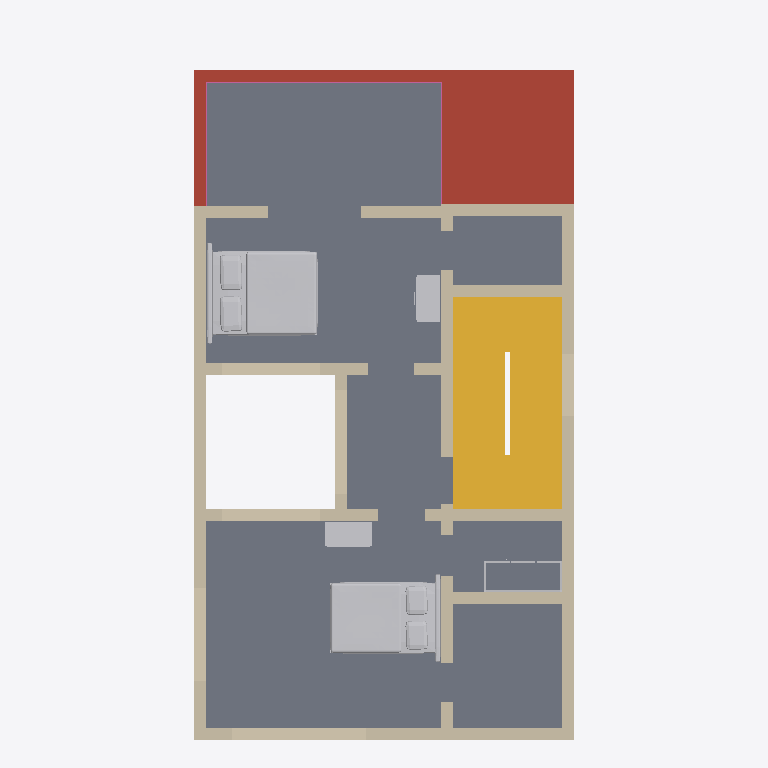
Plan cut of the same IFC building model at storey 'First floor' (level 3.15 m, cut at 4.55 m), seen from above with north up, elements coloured by IFC class: 26 walls (beige), 5 other elements (light grey), 1 slab (grey), 1 stair (yellow), 1 roof (red-brown), 1 railing (pink). Cut surfaces are drawn darker.
Extent 7.3 m × 13.8 m × 6.5 m (x, y, z). Storeys (2): Ground floor at 0.00 m; First floor at 3.15 m. Elements (76): 59 IfcWall, 11 IfcFurnishingElement, 4 IfcSlab, 1 IfcRailing, 1 IfcStair.

HEADER;
FILE_DESCRIPTION(('ViewDefinition [DesignTransferView]','PRELIMINARY - ENGINEER TO REVIEW'),'2;1');
FILE_NAME('FloorForge.ifc','2026-09-06T00:00:00',('FloorForge'),('FloorForge'),'FloorForge 0.2','FloorForge','');
FILE_SCHEMA(('IFC4'));
ENDSEC;
DATA;
#12=IFCPROJECT('2a2_X_ZHvSyuOfiZys31j4',$,'The Long House','PRELIMINARY - ENGINEER TO REVIEW - NOT FOR CONSTRUCTION',$,$,$,(#6),#11);
#13=IFCSITE('0IND1MtDfK1AbQ2nKV0Yfj',$,'Unsurveyed plot',$,$,#3,$,$,.ELEMENT.,$,$,$,$,$);
#14=IFCBUILDING('3d_qio$hPPbRLetmFAJFuc',$,'Preliminary house',$,$,#3,$,$,.ELEMENT.,$,$,$);
#20=IFCBUILDINGSTOREY('0HSym5oLvSJeN0iAUrC7hc',$,'Ground floor',$,$,#19,$,$,.ELEMENT.,0.0);
#24=IFCBUILDINGSTOREY('3eXoXSnfLPdOwswA1vSL8S',$,'First floor',$,$,#23,$,$,.ELEMENT.,3150.0);
#1871=IFCSLAB('30sGG_WCzTRw5hv3$YP8CQ',$,'Floor slab / thickness assumption',$,$,#23,#1870,'SL-1',.FLOOR.);
#2134=IFCSTAIR('0Y7$INMMnODB2tydjKTvIR',$,'Linked U staircase',$,$,#19,#2133,'long-stair-0',.HALF_TURN_STAIR.);
#1806=IFCSLAB('1H2xQyMWjOWwhf9S0zY7ij',$,'Roof / thickness assumption',$,$,#19,#1805,'ROOF-0',.ROOF.);
#2365=IFCFURNISHINGELEMENT('0BA1nvEfbVLgbMjdQ7fBml',$,'Bed','Authored furniture assembly',$,#23,#2364,'u-bed2/bed');
#2432=IFCFURNISHINGELEMENT('3lzjg2DXjMwApq$I8bZpwq',$,'Bed','Authored furniture assembly',$,#23,#2431,'u-master/bed');
#569=IFCWALL('0Go$Bf9q5KNx$0CPR0nZ3z',$,'wall-56f0df1c559ffb676d','Nominal wall; structural role unverified',$,#23,#568,'wall-56f0df1c559ffb676d',.NOTDEFINED.);
#553=IFCWALL('0q7YxH7VzUhAwyJ_uvCzAv',$,'wall-9c7a41ef87f98d350a','Nominal wall; structural role unverified',$,#23,#552,'wall-9c7a41ef87f98d350a',.NOTDEFINED.);
#953=IFCWALL('3f3A7DFMTIR9ihWvYR2OTb',$,'wall-0e7fc3fe49344c308f','Nominal wall; structural role unverified',$,#23,#952,'wall-0e7fc3fe49344c308f',.NOTDEFINED.);
#617=IFCWALL('1NAHfZsuTUjesZCDyA$apM',$,'wall-ae07d5a1624a482f4e','Nominal wall; structural role unverified',$,#23,#616,'wall-ae07d5a1624a482f4e',.NOTDEFINED.);
#585=IFCWALL('1FOO$nqQbONg7c3Pt0Zlly',$,'u-court-east-wall','Nominal wall; structural role unverified',$,#23,#584,'u-court-east-wall',.NOTDEFINED.);
#601=IFCWALL('0DbHMcwZPRuuM6BzPTUmbj',$,'wall-4ed2553a24fe50d1a8','Nominal wall; structural role unverified',$,#23,#600,'wall-4ed2553a24fe50d1a8',.NOTDEFINED.);
#633=IFCWALL('1zJh0UYmbJrvQmU4SOfzH_',$,'wall-451f308d15decfaa93','Nominal wall; structural role unverified',$,#23,#632,'wall-451f308d15decfaa93',.NOTDEFINED.);
#697=IFCWALL('1kZcwj4NrGPPOEN1rm7WJ7',$,'wall-8a1ae2f37e06d4aa33','Nominal wall; structural role unverified',$,#23,#696,'wall-8a1ae2f37e06d4aa33',.NOTDEFINED.);
#665=IFCWALL('1VQC8CUy9LDghUswtfPO0d',$,'wall-a66522edbdfa76ded5','Nominal wall; structural role unverified',$,#23,#664,'wall-a66522edbdfa76ded5',.NOTDEFINED.);
#921=IFCWALL('2PF$Fjvv1VSBMtxz02nqnS',$,'wall-1b6780813577d5cf8a','Nominal wall; structural role unverified',$,#23,#920,'wall-1b6780813577d5cf8a',.NOTDEFINED.);
#761=IFCWALL('2WKk3VuiXLthNtx42S1VBk',$,'wall-44aec5453eb587b517','Nominal wall; structural role unverified',$,#23,#760,'wall-44aec5453eb587b517',.NOTDEFINED.);
#793=IFCWALL('2Q5TIHlRXSXf$jEyWbT1WO',$,'wall-66fc141c05a4d90917','Nominal wall; structural role unverified',$,#23,#792,'wall-66fc141c05a4d90917',.NOTDEFINED.);
#825=IFCWALL('1VTdEpQfjHXfDz02mkXRRG',$,'wall-4780fa4a93bbae09f4','Nominal wall; structural role unverified',$,#23,#824,'wall-4780fa4a93bbae09f4',.NOTDEFINED.);
#873=IFCWALL('1oYs718JbNSRNK09Sqg2AG',$,'wall-252f56fe57f618be28','Nominal wall; structural role unverified',$,#23,#872,'wall-252f56fe57f618be28',.NOTDEFINED.);
#905=IFCWALL('2tSc90zU5RZRcqYfu4rKpY',$,'wall-59ff834e22f7912519','Nominal wall; structural role unverified',$,#23,#904,'wall-59ff834e22f7912519',.NOTDEFINED.);
#2453=IFCFURNISHINGELEMENT('0cKlKsVI9HeebMY9cOoNBz',$,'Wardrobe','Authored furniture assembly',$,#23,#2452,'u-master/wardrobe');
#745=IFCWALL('1fafKy0tXVz9_fycOlttkz',$,'wall-bb5b031f44f8ad0b03','Nominal wall; structural role unverified',$,#23,#744,'wall-bb5b031f44f8ad0b03',.NOTDEFINED.);
#2386=IFCFURNISHINGELEMENT('2OLT83puDQYh9fG$R5Cu0i',$,'Wardrobe','Authored furniture assembly',$,#23,#2385,'u-bed2/wardrobe');
#809=IFCWALL('0qfTcOU4XNjgari1recQ5G',$,'wall-0147699b8d49dbf578','Nominal wall; structural role unverified',$,#23,#808,'wall-0147699b8d49dbf578',.NOTDEFINED.);
#841=IFCWALL('0GnPhlUTrTHAAjmAHkkxFs',$,'wall-893934e6803604c576','Nominal wall; structural role unverified',$,#23,#840,'wall-893934e6803604c576',.NOTDEFINED.);
#937=IFCWALL('30AlQC7KzQ_urAHUikm00z',$,'wall-52cafdbdcb19207600','Nominal wall; structural role unverified',$,#23,#936,'wall-52cafdbdcb19207600',.NOTDEFINED.);
#969=IFCWALL('0o2WfJVUXKtuspV3AYrhf6',$,'wall-8e019e2e90ec741e42','Nominal wall; structural role unverified',$,#23,#968,'wall-8e019e2e90ec741e42',.NOTDEFINED.);
#729=IFCWALL('0Y9IikUELOJAocZ$gRZXUK',$,'wall-fb72d2e485b66ff992','Nominal wall; structural role unverified',$,#23,#728,'wall-fb72d2e485b66ff992',.NOTDEFINED.);
#713=IFCWALL('1VBbawxb9OIfgDmX8chA8x',$,'wall-3bdf163618014f6a76','Nominal wall; structural role unverified',$,#23,#712,'wall-3bdf163618014f6a76',.NOTDEFINED.);
#2156=IFCRAILING('0_SdL5sAjR8xjw6SwBLUmp',$,'Exposed-edge guard',$,$,#23,#2155,'u-balcony-guard-0',.GUARDRAIL.);
#2413=IFCFURNISHINGELEMENT('1XhdbYSFfVBeYeFWXUZ2l5',$,'Wardrobe','Authored furniture assembly',$,#23,#2412,'u-dress/wardrobe');
#777=IFCWALL('3OGGJqrsTPYAYgDIW2A0LR',$,'wall-e39b40716376c976d9','Nominal wall; structural role unverified',$,#23,#776,'wall-e39b40716376c976d9',.NOTDEFINED.);
#857=IFCWALL('11cTfpVDzNU857TkzLYw05',$,'wall-14e2456a92db42808a','Nominal wall; structural role unverified',$,#23,#856,'wall-14e2456a92db42808a',.NOTDEFINED.);
#681=IFCWALL('2Rr2ikm_bHEPV4QbbVuw9Y',$,'wall-22b225f7cbafb22810','Nominal wall; structural role unverified',$,#23,#680,'wall-22b225f7cbafb22810',.NOTDEFINED.);
#649=IFCWALL('00dGbgZj1UlQxNMi2vrcVU',$,'wall-ae8d921b738939998d','Nominal wall; structural role unverified',$,#23,#648,'wall-ae8d921b738939998d',.NOTDEFINED.);
ENDSEC;
